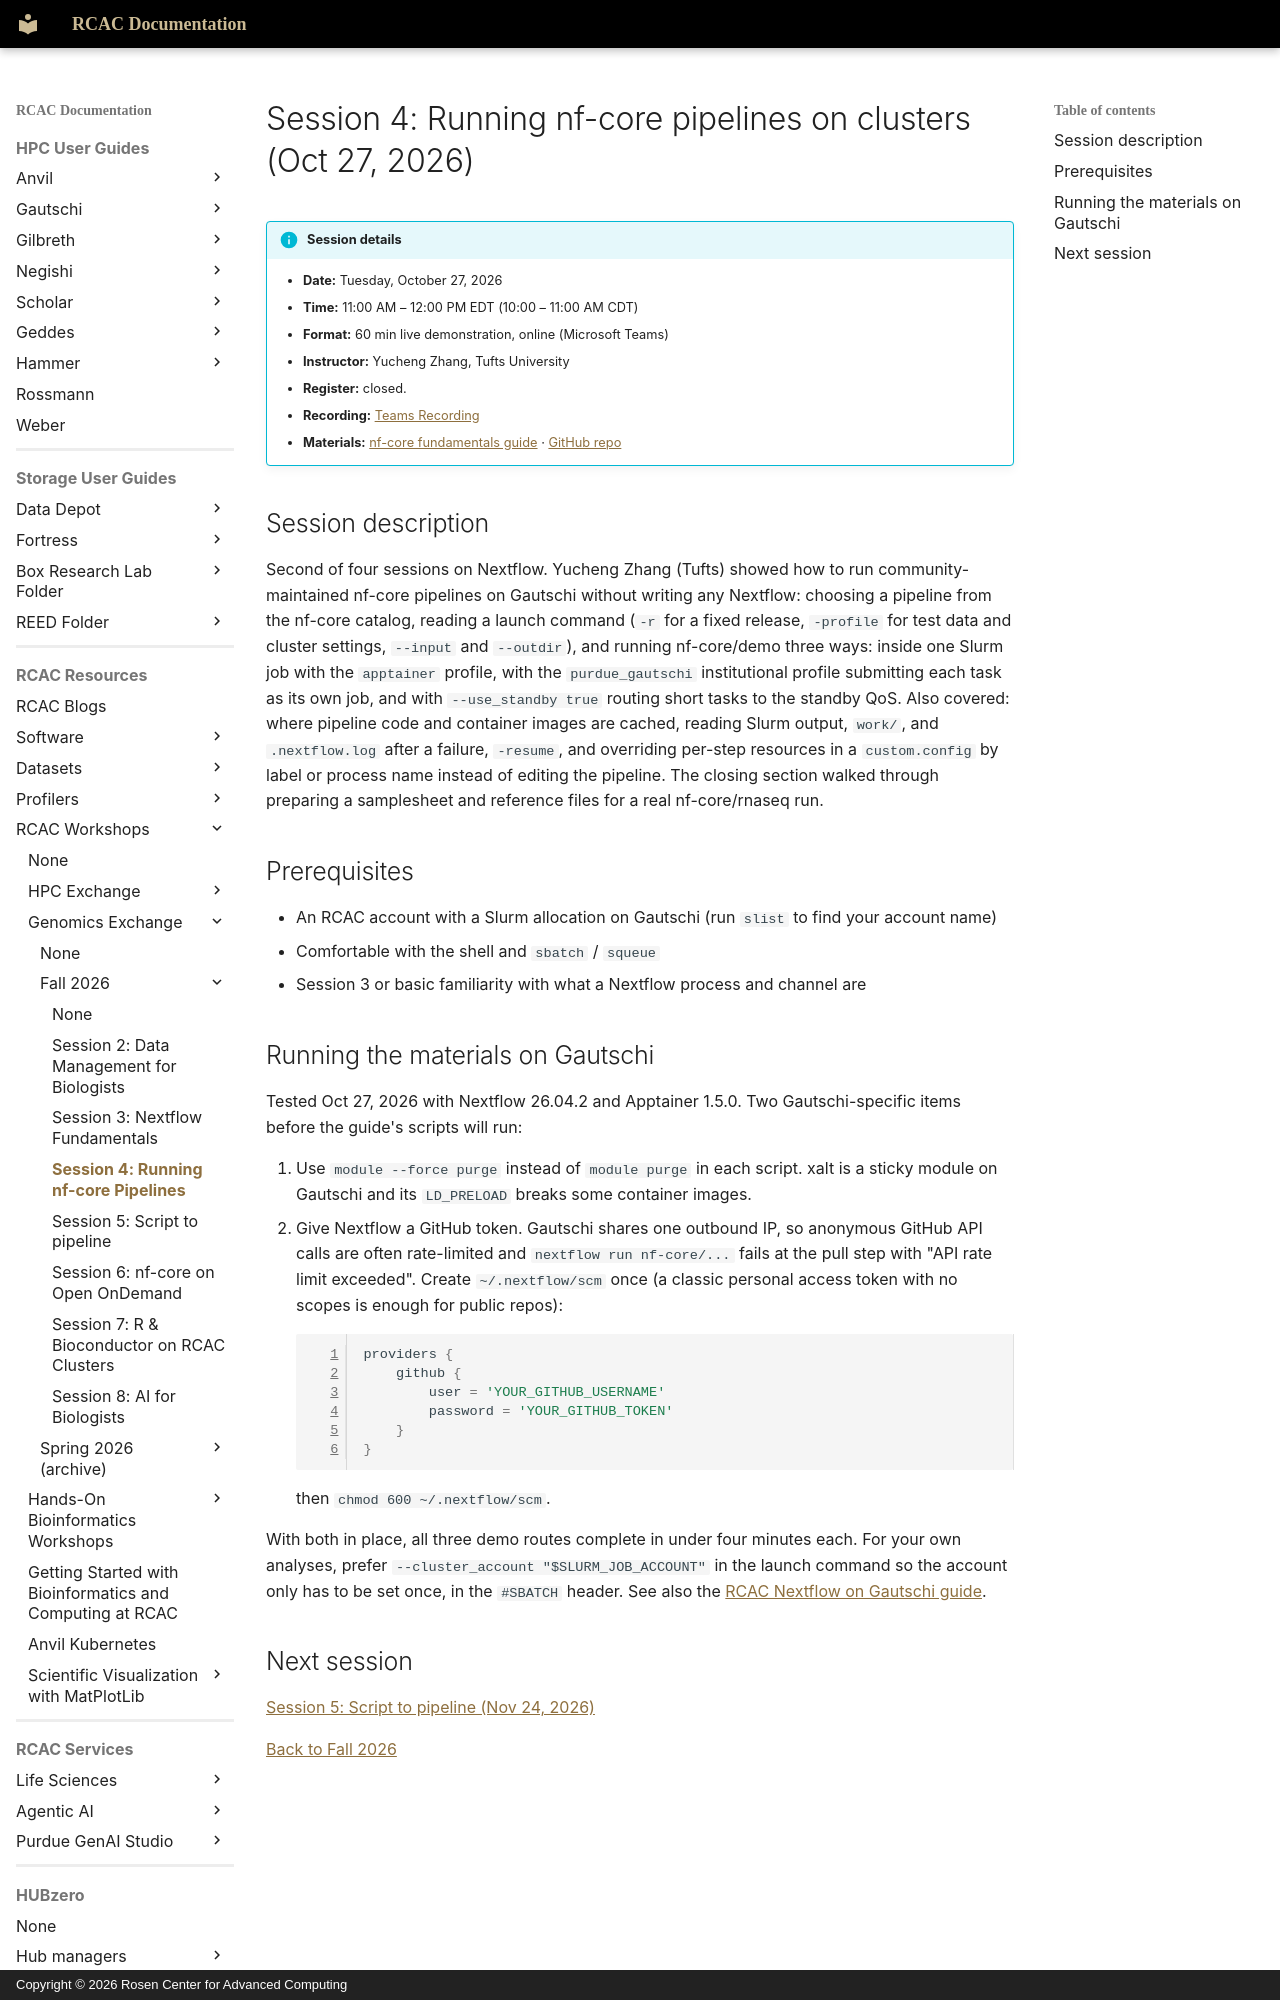

repository: PurdueRCAC/RCAC-Docs · page: workshops/genomics_exchange/fall2026/session4/index.html · generator: mkdocs · copyright: Copyright © 2026 Rosen Center for Advanced Computing

---
title: "Genomics Exchange Fall 2026 Session 4: Running nf-core pipelines on clusters (Oct 27, 2026)"
tags:
  - Genomics Exchange
  - Nextflow
  - nf-core
  - Life Sciences
---

# Session 4: Running nf-core pipelines on clusters (Oct 27, 2026)

!!! info "Session details"
    - **Date:** Tuesday, October 27, 2026
    - **Time:** 11:00 AM – 12:00 PM EDT (10:00 – 11:00 AM CDT)
    - **Format:** 60 min live demonstration, online (Microsoft Teams)
    - **Instructor:** Yucheng Zhang, Tufts University
    - **Register:** closed.
    - **Recording:** [Teams Recording](https://purdue0-my.sharepoint.com/:v:/g/personal/aseethar_purdue_edu/IQCBymMfrn6bTbGAly1BJKivAcg-RKMvDkuWIXLq3tMbbH4?nav=eyJyZWZlcnJhbEluZm8iOnsicmVmZXJyYWxBcHAiOiJTdHJlYW1XZWJBcHAiLCJyZWZlcnJhbFZpZXciOiJTaGFyZURpYWxvZy1MaW5rIiwicmVmZXJyYWxBcHBQbGF0Zm9ybSI6IldlYiIsInJlZmVycmFsTW9kZSI6InZpZXcifX0%3D&e=ubtv4u)
    - **Materials:** [nf-core fundamentals guide](https://zhan4429.github.io/PurdueNfWorkshop/nf-core/) · [GitHub repo](https://github.com/zhan4429/PurdueNfWorkshop)

## Session description

Second of four sessions on Nextflow. Yucheng Zhang (Tufts) showed how to run community-maintained nf-core pipelines on Gautschi without writing any Nextflow: choosing a pipeline from the nf-core catalog, reading a launch command (`-r` for a fixed release, `-profile` for test data and cluster settings, `--input` and `--outdir`), and running nf-core/demo three ways: inside one Slurm job with the `apptainer` profile, with the `purdue_gautschi` institutional profile submitting each task as its own job, and with `--use_standby true` routing short tasks to the standby QoS. Also covered: where pipeline code and container images are cached, reading Slurm output, `work/`, and `.nextflow.log` after a failure, `-resume`, and overriding per-step resources in a `custom.config` by label or process name instead of editing the pipeline. The closing section walked through preparing a samplesheet and reference files for a real nf-core/rnaseq run.

## Prerequisites

- An RCAC account with a Slurm allocation on Gautschi (run `slist` to find your account name)
- Comfortable with the shell and `sbatch` / `squeue`
- Session 3 or basic familiarity with what a Nextflow process and channel are
